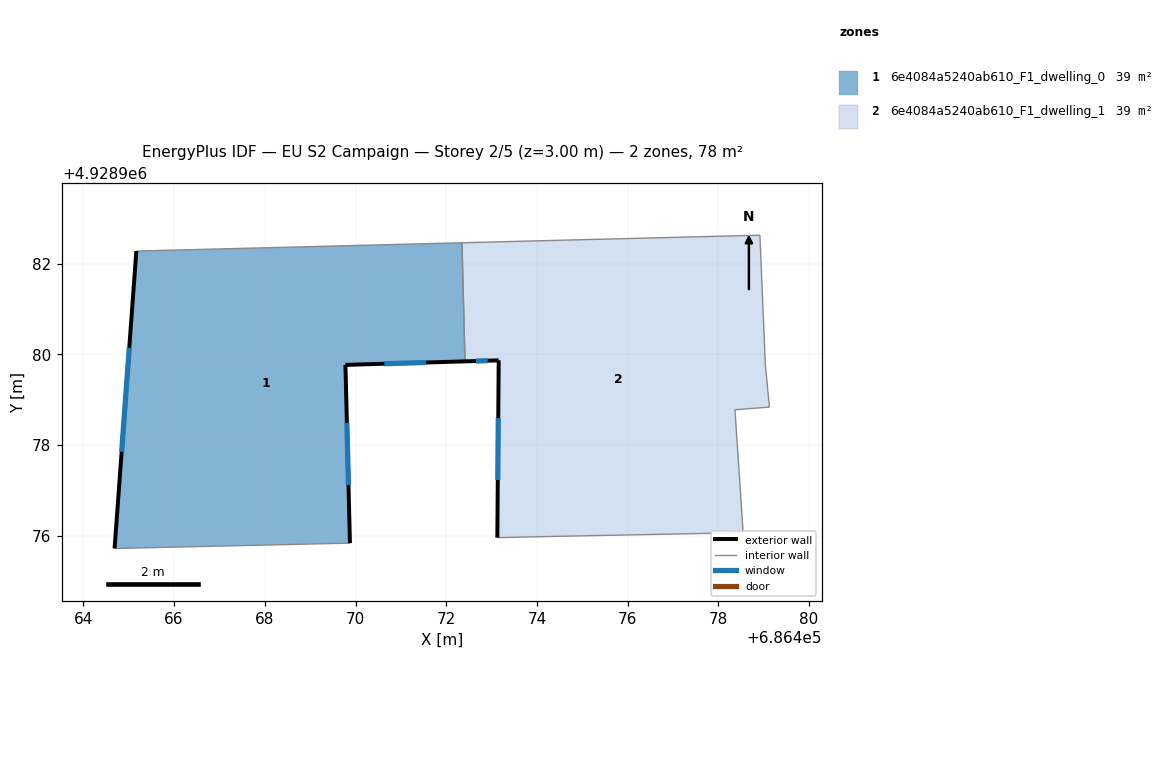
=== STOREY PLAN SPEC (per zone: floor XY polygon, exterior-wall plan segments, windows/doors) ===
zone 1: 6e4084a5240ab610_F1_dwelling_0  (38.8 m²)
  floor: (686472.35, 4928982.46) (686472.41, 4928979.85) (686469.78, 4928979.77) (686469.88, 4928975.84) (686464.69, 4928975.72) (686465.17, 4928982.28)
  exterior wall: (686465.17, 4928982.28) – (686464.69, 4928975.72)  [6.6 m]
    window: (686465.01, 4928980.15) – (686464.84, 4928977.85)  [2.4 m²]
  exterior wall: (686469.78, 4928979.77) – (686472.41, 4928979.85)  [2.6 m]
    window: (686470.63, 4928979.80) – (686471.56, 4928979.82)  [1.0 m²]
  exterior wall: (686469.88, 4928975.84) – (686469.78, 4928979.77)  [3.9 m]
    window: (686469.84, 4928977.12) – (686469.81, 4928978.49)  [1.4 m²]
  interior walls: 3
zone 2: 6e4084a5240ab610_F1_dwelling_1  (38.8 m²)
  floor: (686478.92, 4928982.63) (686479.04, 4928979.77) (686479.13, 4928978.84) (686478.37, 4928978.78) (686478.55, 4928976.07) (686473.98, 4928975.98) (686473.13, 4928975.96) (686473.16, 4928979.87) (686472.41, 4928979.85) (686472.35, 4928982.46)
  exterior wall: (686473.16, 4928979.87) – (686473.13, 4928975.96)  [3.9 m]
    window: (686473.15, 4928978.60) – (686473.14, 4928977.23)  [1.4 m²]
  exterior wall: (686472.41, 4928979.85) – (686473.16, 4928979.87)  [0.7 m]
    window: (686472.66, 4928979.86) – (686472.92, 4928979.86)  [0.3 m²]
  interior walls: 8

=== DERIVED (storey summary) ===
Building: EU S2 Campaign
Storey: 2 of 5  (floor level z = 3.00 m)
Storey gross floor area: 77.6 m²
Zones on this storey: 2
  - 6e4084a5240ab610_F1_dwelling_0: floor 38.8 m²; exterior wall 13.1 m (39.4 m²); 3 window(s) 4.8 m²; WWR 12.2%
  - 6e4084a5240ab610_F1_dwelling_1: floor 38.8 m²; exterior wall 4.7 m (14.0 m²); 2 window(s) 1.7 m²; WWR 12.2%
Zone adjacency (shared interzone walls):
  - 6e4084a5240ab610_F1_dwelling_0 ↔ 6e4084a5240ab610_F1_dwelling_1